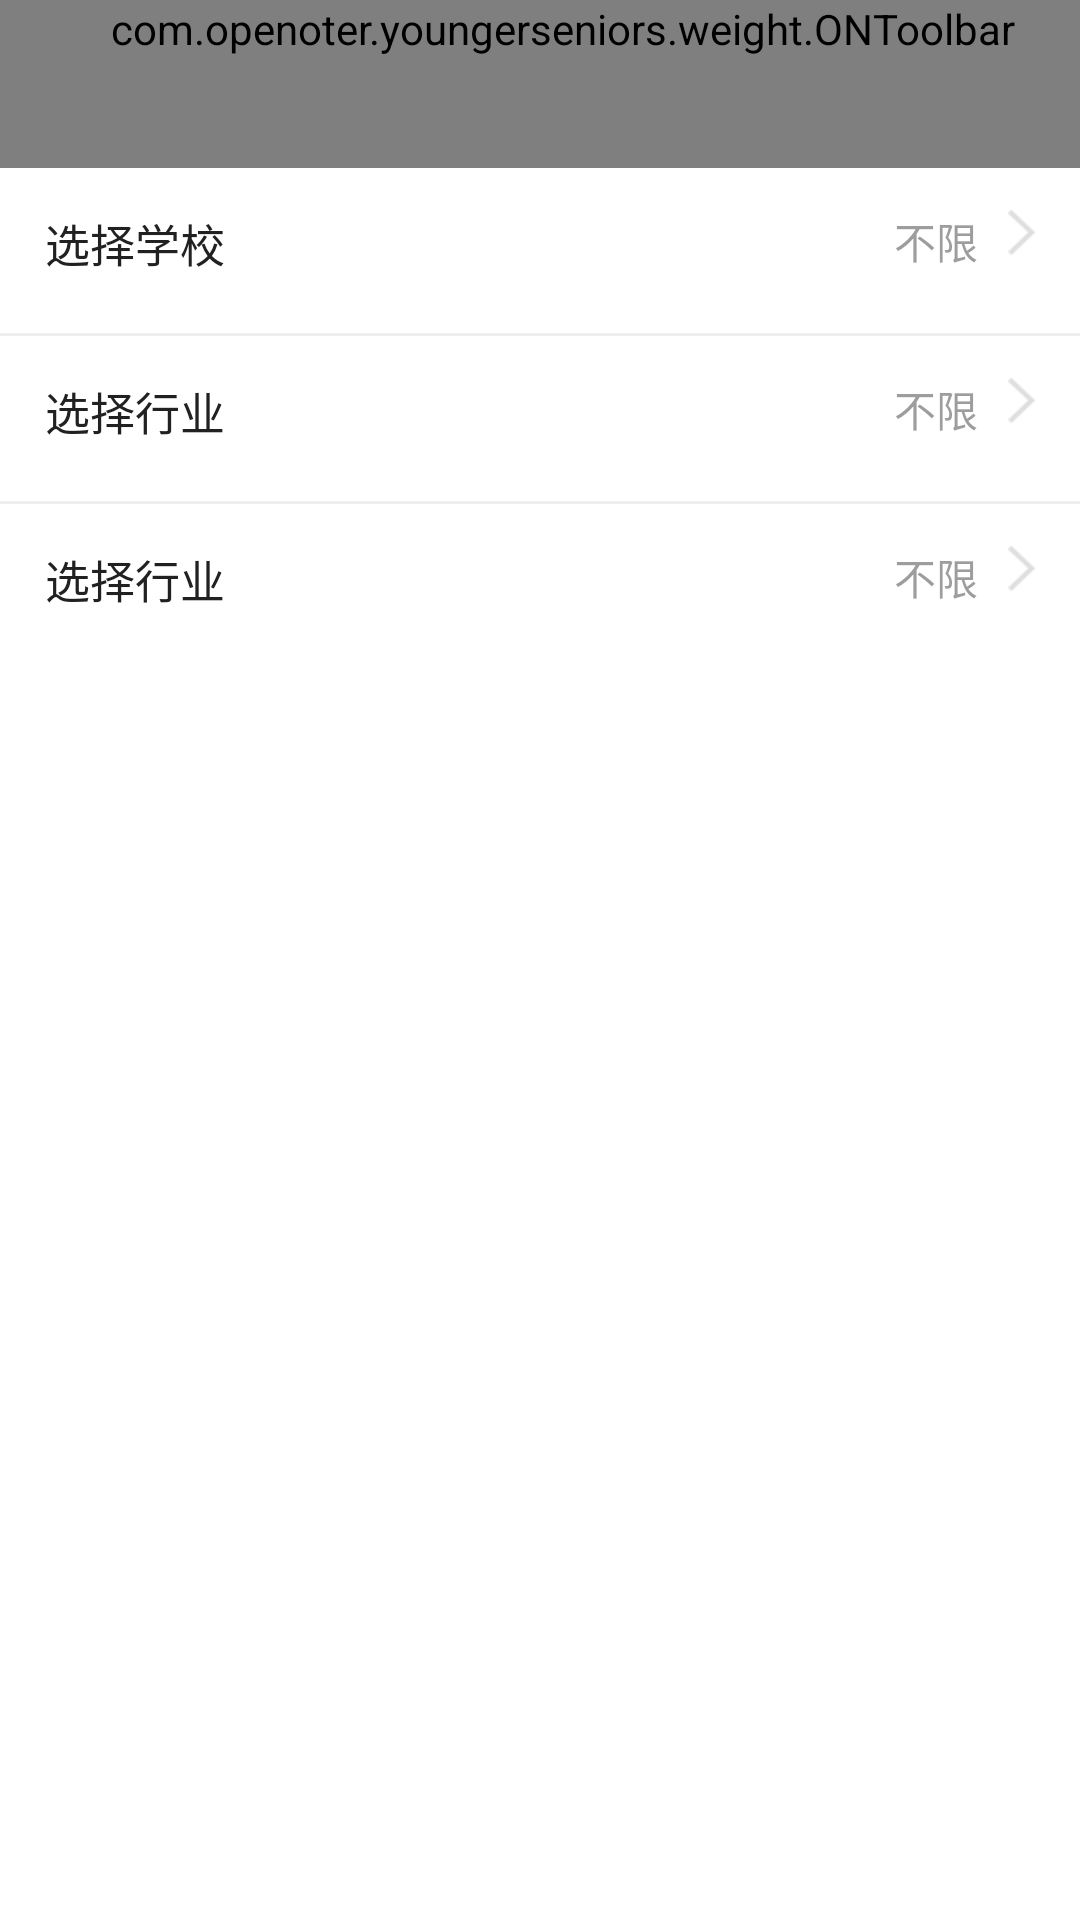

Here is an Android app screen rendered from its layout file. Give the layout XML and the strings, colors and styles it references.
<!-- AndroidManifest.xml: application theme AppTheme -->
<!-- res/layout/activity_advanced_search.xml -->
<?xml version="1.0" encoding="utf-8"?>
<LinearLayout xmlns:android="http://schemas.android.com/apk/res/android"
    xmlns:app="http://schemas.android.com/apk/res-auto"
    android:layout_width="match_parent"
    android:layout_height="match_parent"
    android:orientation="vertical">

    <com.openoter.youngerseniors.weight.ONToolbar
        android:id="@id/toolbar"
        android:layout_width="match_parent"
        android:layout_height="wrap_content"
        android:background="?attr/colorPrimary"
        android:minHeight="?attr/actionBarSize"
        android:navigationIcon="@drawable/ic_back"
        android:paddingLeft="15dp"
        android:title="高级搜索"
        app:isShowSearchView="false" />

    
    <RelativeLayout
        android:id="@+id/search_item_school"
        android:layout_width="match_parent"
        android:layout_height="45dp"
        android:layout_gravity="center"
        android:layout_marginLeft="15dp"
        android:layout_marginRight="15dp"
        android:gravity="center">

        <TextView
            android:id="@+id/search_item_school_name"
            android:layout_width="wrap_content"
            android:layout_height="wrap_content"
            android:layout_marginTop="5dp"
            android:gravity="center"
            android:text="选择学校"
            android:textColor="@color/Advance_text_color"
            android:textSize="@dimen/Font15" />

        <TextView
            android:id="@+id/tv_school_name_filed"
            android:layout_width="wrap_content"
            android:layout_height="wrap_content"
            android:layout_marginTop="5dp"
            android:layout_toLeftOf="@+id/iv_image_next"
            android:text="不限"
            android:textColor="@color/Advance_right_text_color"
            android:textSize="@dimen/Font14" />

        <ImageView
            android:id="@+id/iv_image_next"
            android:layout_width="9dp"
            android:layout_height="15dp"
            android:layout_alignParentRight="true"
            android:layout_marginLeft="10dp"
            android:layout_marginTop="5dp"
            android:background="@drawable/advance_right_icon" />
    </RelativeLayout>

    <View
        style="@style/FriendChatUnderline"
        android:layout_width="match_parent"
        android:layout_height="1dp" />
    
    <RelativeLayout
        android:id="@+id/search_item_industry"
        android:layout_width="match_parent"
        android:layout_height="45dp"
        android:layout_gravity="center"
        android:layout_marginLeft="15dp"
        android:layout_marginRight="15dp"
        android:gravity="center">

        <TextView
            android:id="@+id/search_item_industry_name"
            android:layout_width="wrap_content"
            android:layout_height="wrap_content"
            android:layout_marginTop="5dp"
            android:gravity="center"
            android:text="选择行业"
            android:textColor="@color/Advance_text_color"
            android:textSize="@dimen/Font15" />

        <TextView
            android:id="@+id/tv_industry_name_filed"
            android:layout_width="wrap_content"
            android:layout_height="wrap_content"
            android:layout_marginTop="5dp"
            android:layout_toLeftOf="@+id/iv_image_industry_next"
            android:text="不限"
            android:textColor="@color/Advance_right_text_color"
            android:textSize="@dimen/Font14" />

        <ImageView
            android:id="@+id/iv_image_industry_next"
            android:layout_width="9dp"
            android:layout_height="15dp"
            android:layout_alignParentRight="true"
            android:layout_marginLeft="10dp"
            android:layout_marginTop="5dp"
            android:background="@drawable/advance_right_icon" />
    </RelativeLayout>

    <View
        style="@style/FriendChatUnderline"
        android:layout_width="match_parent"
        android:layout_height="1dp" />
    
    <RelativeLayout
        android:id="@+id/search_item_keyword"
        android:layout_width="match_parent"
        android:layout_height="45dp"
        android:layout_gravity="center"
        android:layout_marginLeft="15dp"
        android:layout_marginRight="15dp"
        android:gravity="center">

        <TextView
            android:id="@+id/search_item_keyword_name"
            android:layout_width="wrap_content"
            android:layout_height="wrap_content"
            android:layout_marginTop="5dp"
            android:gravity="center"
            android:text="选择行业"
            android:textColor="@color/Advance_text_color"
            android:textSize="@dimen/Font15" />

        <TextView
            android:id="@+id/tv_keyword_name_filed"
            android:layout_width="wrap_content"
            android:layout_height="wrap_content"
            android:layout_marginTop="5dp"
            android:layout_toLeftOf="@+id/iv_image_keyword_next"
            android:text="不限"
            android:textColor="@color/Advance_right_text_color"
            android:textSize="@dimen/Font14" />

        <ImageView
            android:id="@+id/iv_image_keyword_next"
            android:layout_width="9dp"
            android:layout_height="15dp"
            android:layout_alignParentRight="true"
            android:layout_marginLeft="10dp"
            android:layout_marginTop="5dp"
            android:background="@drawable/advance_right_icon" />
    </RelativeLayout>
</LinearLayout>
<!-- resources referenced by this layout -->
<resources>
  <color name="Advance_right_text_color">#70212121</color>
  <color name="Advance_text_color">#212121</color>
  <dimen name="Font14">14sp</dimen>
  <dimen name="Font15">15sp</dimen>
  <!-- drawable advance_right_icon: png bitmap (drawable, 429 bytes) -->
  <!-- drawable ic_back (drawable) -->
  <vector android:height="24dp" android:viewportHeight="1024.0"
      android:viewportWidth="1024.0" android:width="24dp" xmlns:android="http://schemas.android.com/apk/res/android">
      <path android:fillColor="#ffffff" android:pathData="M480.6,216.2M475.9,175.2M369.1,514.9l381.1,-379.9c13.2,-13.1 13.2,-34.4 0,-47.5l-11.9,-11.9c-13.2,-13.1 -34.5,-13.1 -47.6,0l-416.8,415.5c-13.1,13.1 -13.1,34.4 0,47.5l416.8,415.5c13.2,13.1 34.5,13.1 47.6,0l11.9,-11.9c13.2,-13.1 13.2,-34.4 0,-47.5L369.1,514.9z"/>
  </vector>
  <style name="FriendChatUnderline">
          <item name="android:background">#eeeeee</item>
          <item name="android:layout_marginTop">10dp</item>
      </style>
  <style name="AppTheme" parent="Theme.AppCompat.Light.DarkActionBar">
          
          
          <item name="colorPrimary">@color/colorPrimary</item>
          
          <item name="colorPrimaryDark">@color/colorPrimaryDark</item>
          
          <item name="colorAccent">@color/colorAccent</item>
  
          <item name="android:textColorPrimary">@color/toolbarColorWhite</item>
          
          <item name="android:windowBackground">@android:color/white</item>
  
          <item name="android:windowActionBar">false</item>
          <item name="android:windowNoTitle">true</item>
  
          <item name="windowActionBar">false</item>
          <item name="windowNoTitle">true</item>
  
      </style>
  <color name="colorPrimary">#2ecdda</color>
  <color name="colorPrimaryDark">#2ecdda</color>
  <color name="colorAccent">#2ecdda</color>
  <color name="toolbarColorWhite">#ffffff</color>
</resources>
